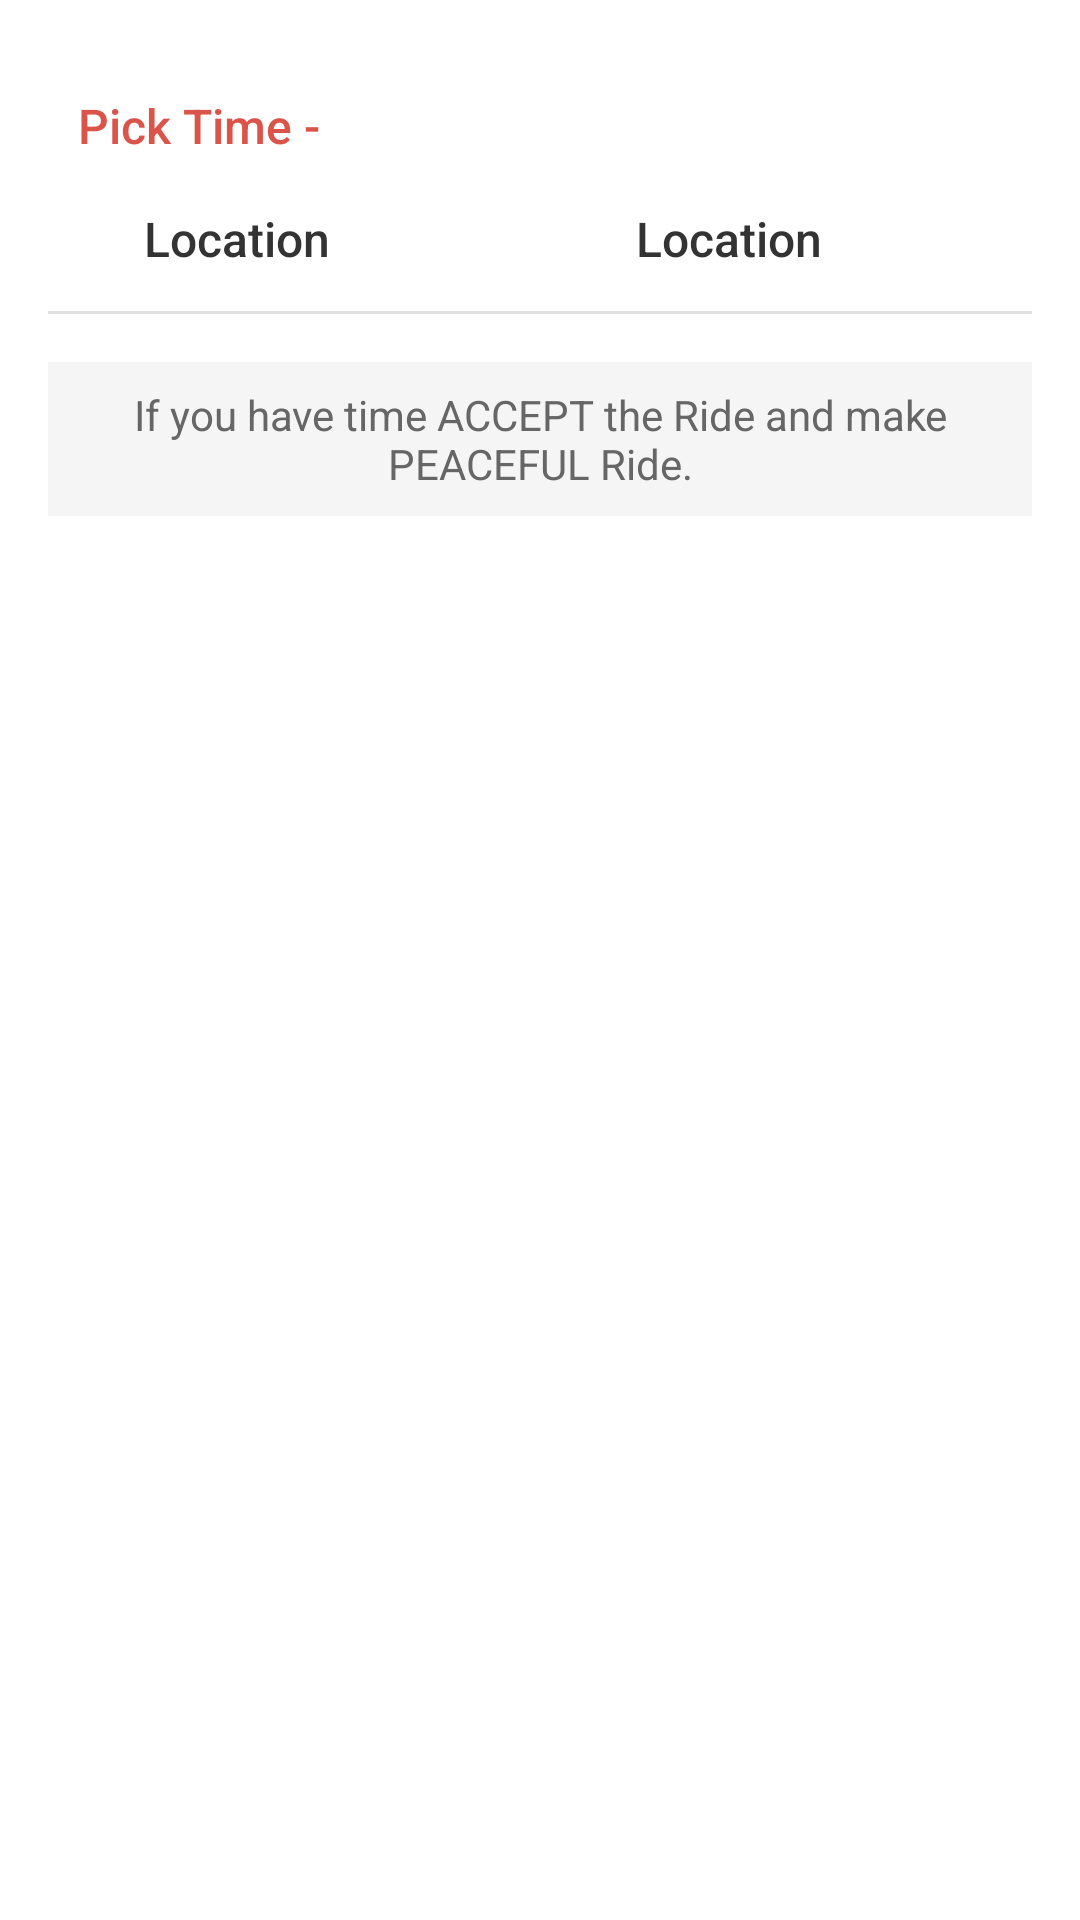

Produce the Android XML layout that renders to this screen, including the resource entries it uses.
<!-- AndroidManifest.xml: application theme Theme.CabN -->
<!-- res/layout/available_rides.xml -->
<?xml version="1.0" encoding="utf-8"?>
<androidx.cardview.widget.CardView xmlns:android="http://schemas.android.com/apk/res/android"
    xmlns:app="http://schemas.android.com/apk/res-auto"
    android:layout_width="match_parent"
    android:layout_height="wrap_content"
    android:id="@+id/acceptt"
    android:layout_marginVertical="8dp"
    android:layout_marginHorizontal="16dp"
    app:cardCornerRadius="12dp"
    app:cardElevation="4dp"
    app:cardBackgroundColor="#FFFFFF">

    <LinearLayout
        android:layout_width="match_parent"
        android:layout_height="wrap_content"
        android:orientation="vertical"
        android:padding="16dp">

        <TextView
            android:layout_width="match_parent"
            android:layout_height="wrap_content"
            android:id="@+id/userpick"
            android:text="Pick Time - "
            android:textColor="#DA544A"
            android:textSize="16sp"
            android:padding="10dp"
            android:layout_marginVertical="5dp"
            android:fontFamily="sans-serif-medium"/>

        <LinearLayout
            android:layout_width="match_parent"
            android:layout_height="wrap_content"
            android:orientation="horizontal"
            android:gravity="center_vertical">

            <ImageView
                android:layout_width="24dp"
                android:layout_height="24dp"
                app:tint="#2a6de0"
                android:layout_marginEnd="8dp"/>

            <TextView
                android:layout_width="0dp"
                android:layout_height="wrap_content"
                android:id="@+id/stPlace"
                android:layout_weight="1"
                android:text="Location"
                android:textColor="#333333"
                android:textSize="16sp"
                android:fontFamily="sans-serif-medium"/>

            <ImageView
                android:layout_width="24dp"
                android:layout_height="24dp"
                app:tint="#2a6de0"
                android:layout_marginStart="8dp"/>

            <TextView
                android:layout_width="0dp"
                android:layout_height="wrap_content"
                android:id="@+id/endPlace"
                android:text="Location"
                android:layout_weight="1"
                android:textColor="#333333"
                android:textSize="16sp"
                android:fontFamily="sans-serif-medium"/>

        </LinearLayout>

        <View
            android:layout_width="match_parent"
            android:layout_height="1dp"
            android:background="#E0E0E0"
            android:layout_marginVertical="12dp"/>

        <TextView
            android:layout_width="match_parent"
            android:layout_height="wrap_content"
            android:text="If you have time ACCEPT the Ride and make PEACEFUL Ride."
            android:textSize="14sp"
            android:textColor="#666666"
            android:fontFamily="sans-serif"
            android:gravity="center"
            android:padding="8dp"
            android:background="#F5F5F5"
            android:layout_marginTop="4dp"/>

    </LinearLayout>

</androidx.cardview.widget.CardView>
<!-- resources referenced by this layout -->
<resources>

</resources>
